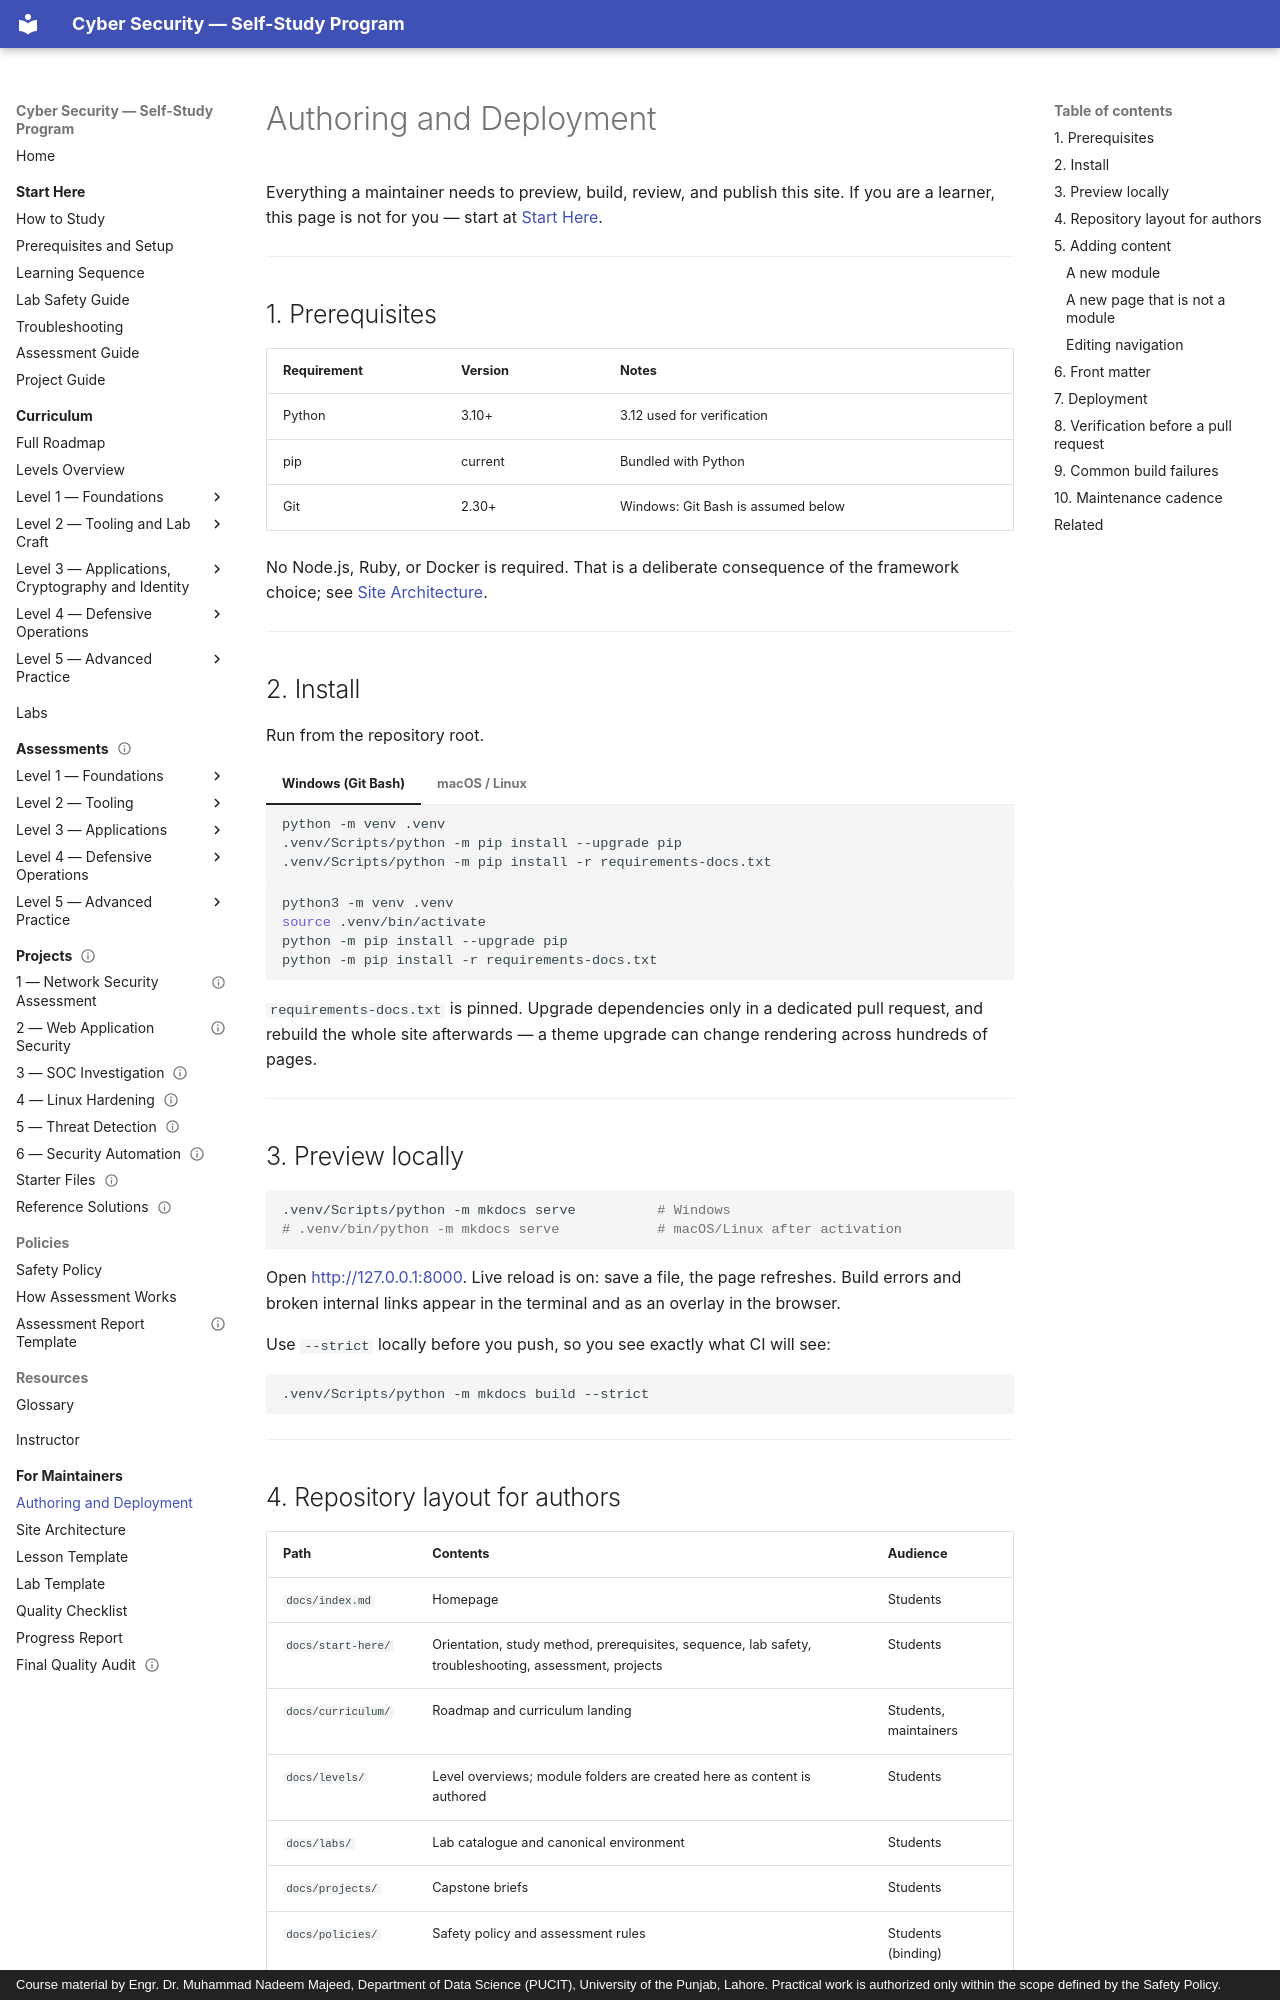

repository: nadeem-majeedch/CyberSecurity · page: maintainer/authoring-guide/index.html · generator: mkdocs · copyright: Course material by Engr. Dr. Muhammad Nadeem Majeed, Department of Data Science (PUCIT), University of the Punjab, Lahore. Practical work is authorized only within the scope defined by the Safety Policy.

# Authoring and Deployment

Everything a maintainer needs to preview, build, review, and publish this site. If you are a learner,
this page is not for you — start at [Start Here](../start-here/index.md).

---

## 1. Prerequisites

| Requirement | Version | Notes |
| --- | --- | --- |
| Python | 3.10+ | 3.12 used for verification |
| pip | current | Bundled with Python |
| Git | 2.30+ | Windows: Git Bash is assumed below |

No Node.js, Ruby, or Docker is required. That is a deliberate consequence of the framework choice; see
[Site Architecture](site-architecture.md#2-chosen-stack).

---

## 2. Install

Run from the repository root.

=== "Windows (Git Bash)"

    ```bash
    python -m venv .venv
    .venv/Scripts/python -m pip install --upgrade pip
    .venv/Scripts/python -m pip install -r requirements-docs.txt
    ```

=== "macOS / Linux"

    ```bash
    python3 -m venv .venv
    source .venv/bin/activate
    python -m pip install --upgrade pip
    python -m pip install -r requirements-docs.txt
    ```

`requirements-docs.txt` is pinned. Upgrade dependencies only in a dedicated pull request, and rebuild the
whole site afterwards — a theme upgrade can change rendering across hundreds of pages.

---

## 3. Preview locally

```bash
.venv/Scripts/python -m mkdocs serve          # Windows
# .venv/bin/python -m mkdocs serve            # macOS/Linux after activation
```

Open <http://127.0.0.1:8000>. Live reload is on: save a file, the page refreshes. Build errors and broken
internal links appear in the terminal and as an overlay in the browser.

Use `--strict` locally before you push, so you see exactly what CI will see:

```bash
.venv/Scripts/python -m mkdocs build --strict
```

---
